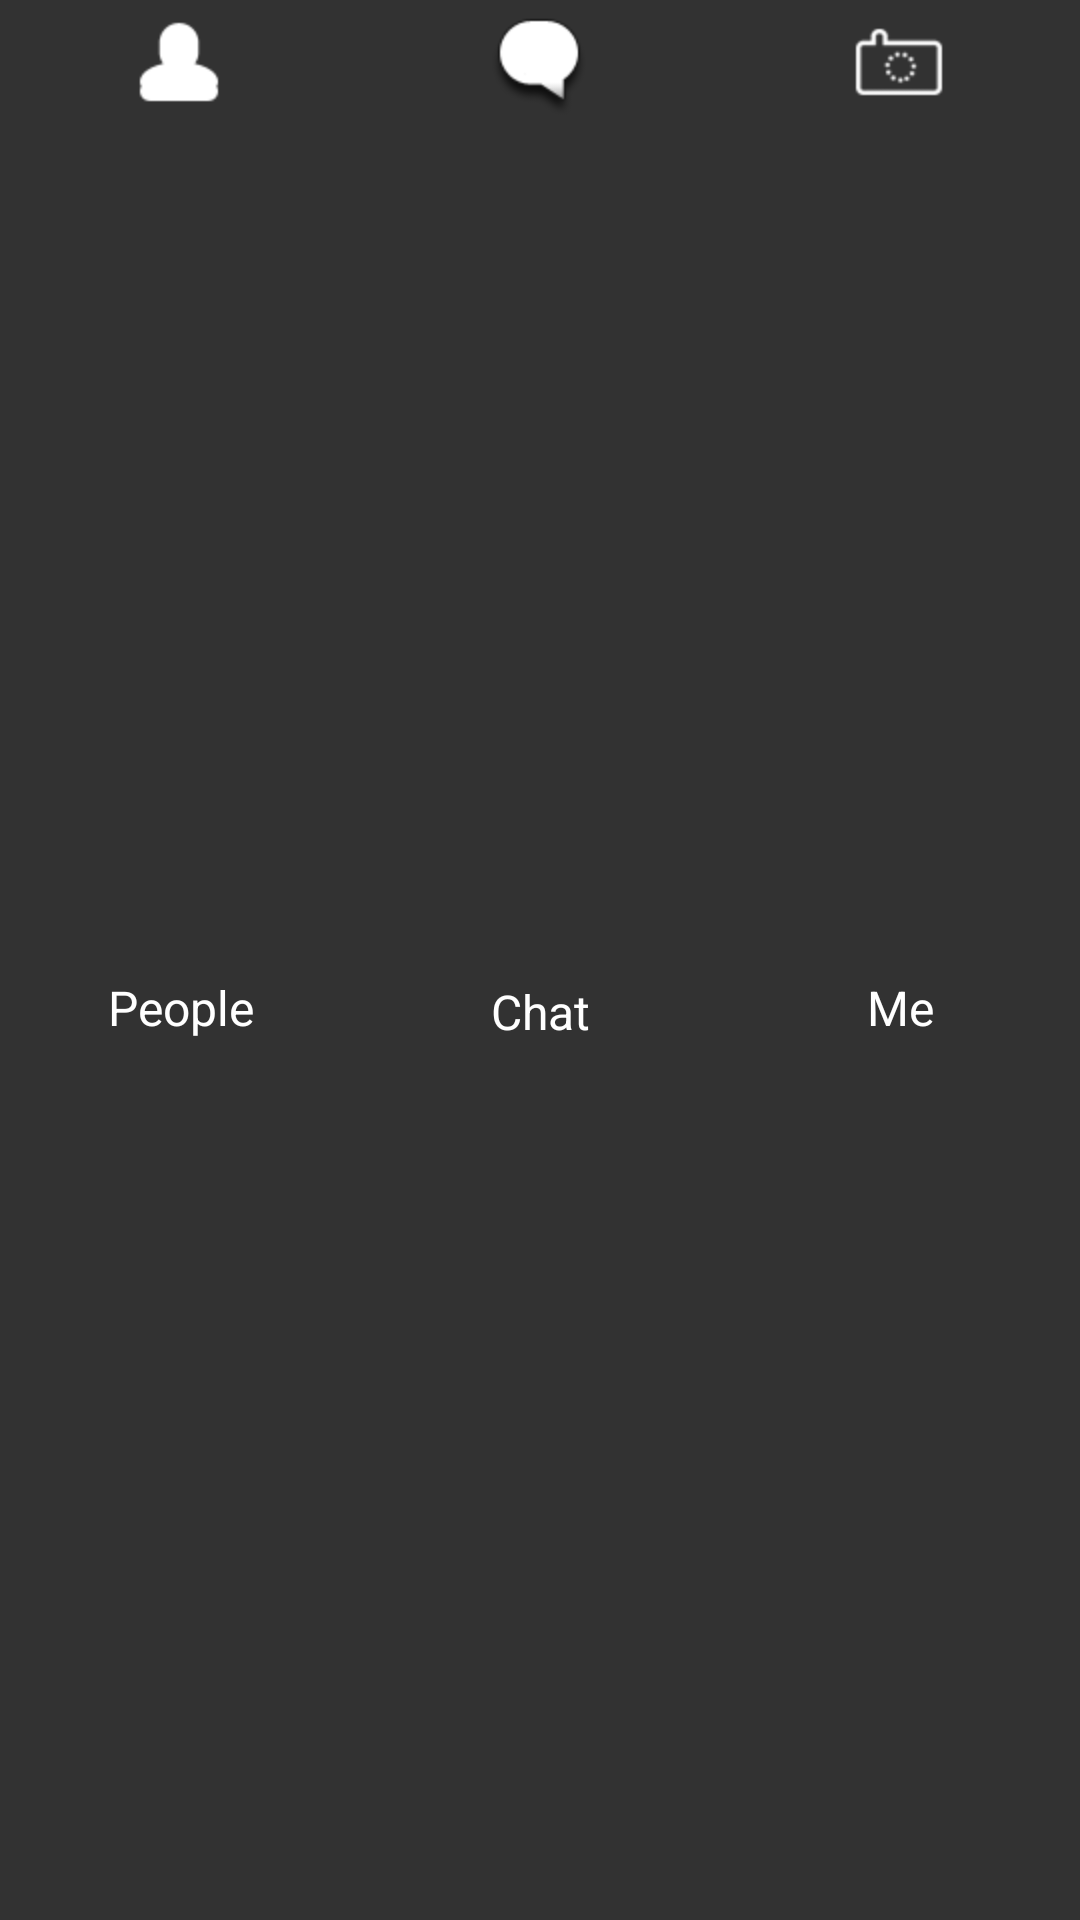

Here is an Android app screen rendered from its layout file. Give the layout XML and the strings, colors and styles it references.
<!-- AndroidManifest.xml: application theme AppTheme -->
<!-- res/layout/tab_bar.xml -->
<?xml version="1.0" encoding="utf-8"?>
<LinearLayout xmlns:android="http://schemas.android.com/apk/res/android"
    android:id="@+id/tabView"
    android:layout_width="wrap_content"
    android:layout_height="65dp"
    android:layout_alignParentBottom="true"
    android:layout_alignParentLeft="true"
    android:layout_alignParentRight="true" >

    <CheckBox
        android:id="@+id/button1"
        android:layout_width="0dp"
        android:layout_height="fill_parent"
        android:layout_weight="1"
        android:background="#323232"
        android:button="@null"
        android:drawableTop="@drawable/tab_people_drawable"
        android:enabled="true"
        android:gravity="center"
        android:padding="5dp"
        android:text="People"
        android:textColor="#FFFFFF" />

    <CheckBox
        android:id="@+id/button2"
        android:layout_width="0dp"
        android:layout_height="fill_parent"
        android:layout_weight="1"
        android:background="#323232"
        android:button="@null"
        android:drawableTop="@drawable/tab_chat_drawable"
        android:enabled="true"
        android:gravity="center"
        android:padding="5dp"
        android:text="Chat"
        android:textColor="#FFFFFF" />
	
	<CheckBox android:id="@+id/button3"
		android:layout_width="0dp"
		android:layout_height="fill_parent"
		android:layout_gravity="center"
		android:layout_weight="1"
		android:background="#323232"
		android:button="@null"
        android:drawableTop="@drawable/tab_me_drawable"
		android:enabled="true"
		android:gravity="center"
		android:padding="5dp"
		android:text="Me"
		android:textColor="#FFFFFF" />

</LinearLayout>
<!-- resources referenced by this layout -->
<resources>
  <!-- drawable tab_chat_drawable (drawable) -->
  <?xml version="1.0" encoding="UTF-8"?>
  <selector xmlns:android="http://schemas.android.com/apk/res/android">
  
      <item android:drawable="@drawable/chat_tab_red" android:state_checked="true"></item>
      <item android:drawable="@drawable/chat_tab_red" android:state_focused="true" android:state_pressed="false"/>
      <item android:drawable="@drawable/chat_tab_red" android:state_focused="true" android:state_pressed="true"/>
      <item android:drawable="@drawable/chat_tab_red" android:state_focused="false" android:state_pressed="true"/>
      <item android:drawable="@drawable/chat_tab"/>
  
  </selector>
  <!-- drawable tab_me_drawable (drawable) -->
  <?xml version="1.0" encoding="UTF-8"?>
  <selector xmlns:android="http://schemas.android.com/apk/res/android">
  
      <item android:drawable="@drawable/me_tab_red" android:state_checked="true"></item>
      <item android:drawable="@drawable/me_tab_red" android:state_focused="true" android:state_pressed="false"/>
      <item android:drawable="@drawable/me_tab_red" android:state_focused="true" android:state_pressed="true"/>
      <item android:drawable="@drawable/me_tab_red" android:state_focused="false" android:state_pressed="true"/>
      <item android:drawable="@drawable/me_tab"/>
  
  </selector>
  <!-- drawable tab_people_drawable (drawable) -->
  <?xml version="1.0" encoding="UTF-8"?>
  <selector xmlns:android="http://schemas.android.com/apk/res/android">
  
      <item android:drawable="@drawable/people_tab_red" android:state_checked="true"></item>
      <item android:drawable="@drawable/people_tab_red" android:state_focused="true" android:state_pressed="false"/>
      <item android:drawable="@drawable/people_tab_red" android:state_focused="true" android:state_pressed="true"/>
      <item android:drawable="@drawable/people_tab_red" android:state_focused="false" android:state_pressed="true"/>
      <item android:drawable="@drawable/people_tab"/>
  
  </selector>
  <style name="AppTheme" parent="AppBaseTheme">
          
      </style>
  <!-- drawable chat_tab_red: png bitmap (drawable-hdpi, 1744 bytes) -->
  <!-- drawable chat_tab: png bitmap (drawable-hdpi, 2675 bytes) -->
  <!-- drawable me_tab_red: png bitmap (drawable-hdpi, 983 bytes) -->
  <!-- drawable me_tab: png bitmap (drawable-hdpi, 953 bytes) -->
  <!-- drawable people_tab_red: png bitmap (drawable-hdpi, 611 bytes) -->
  <!-- drawable people_tab: png bitmap (drawable-hdpi, 534 bytes) -->
  <style name="AppBaseTheme" parent="android:Theme.Light">
          
      </style>
</resources>
